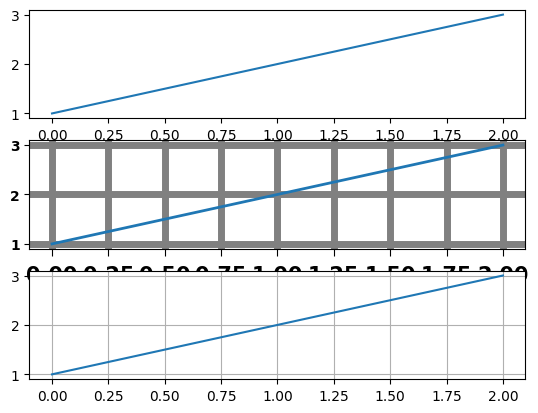

Reproduce this figure in Python.
%matplotlib inline

import matplotlib.pyplot as plt

plt.subplot(311)
plt.plot([1, 2, 3])

# the axes attributes need to be set before the call to subplot
plt.rc('font', weight='bold')
plt.rc('xtick.major', size=5, pad=7)
plt.rc('xtick', labelsize=15)

# using aliases for color, linestyle and linewidth; gray, solid, thick
plt.rc('grid', c='0.5', ls='-', lw=5)
plt.rc('lines', lw=2, color='g')
plt.subplot(312)

plt.plot([1, 2, 3])
plt.grid(True)

plt.rcdefaults()
plt.subplot(313)
plt.plot([1, 2, 3])
plt.grid(True)
plt.show()